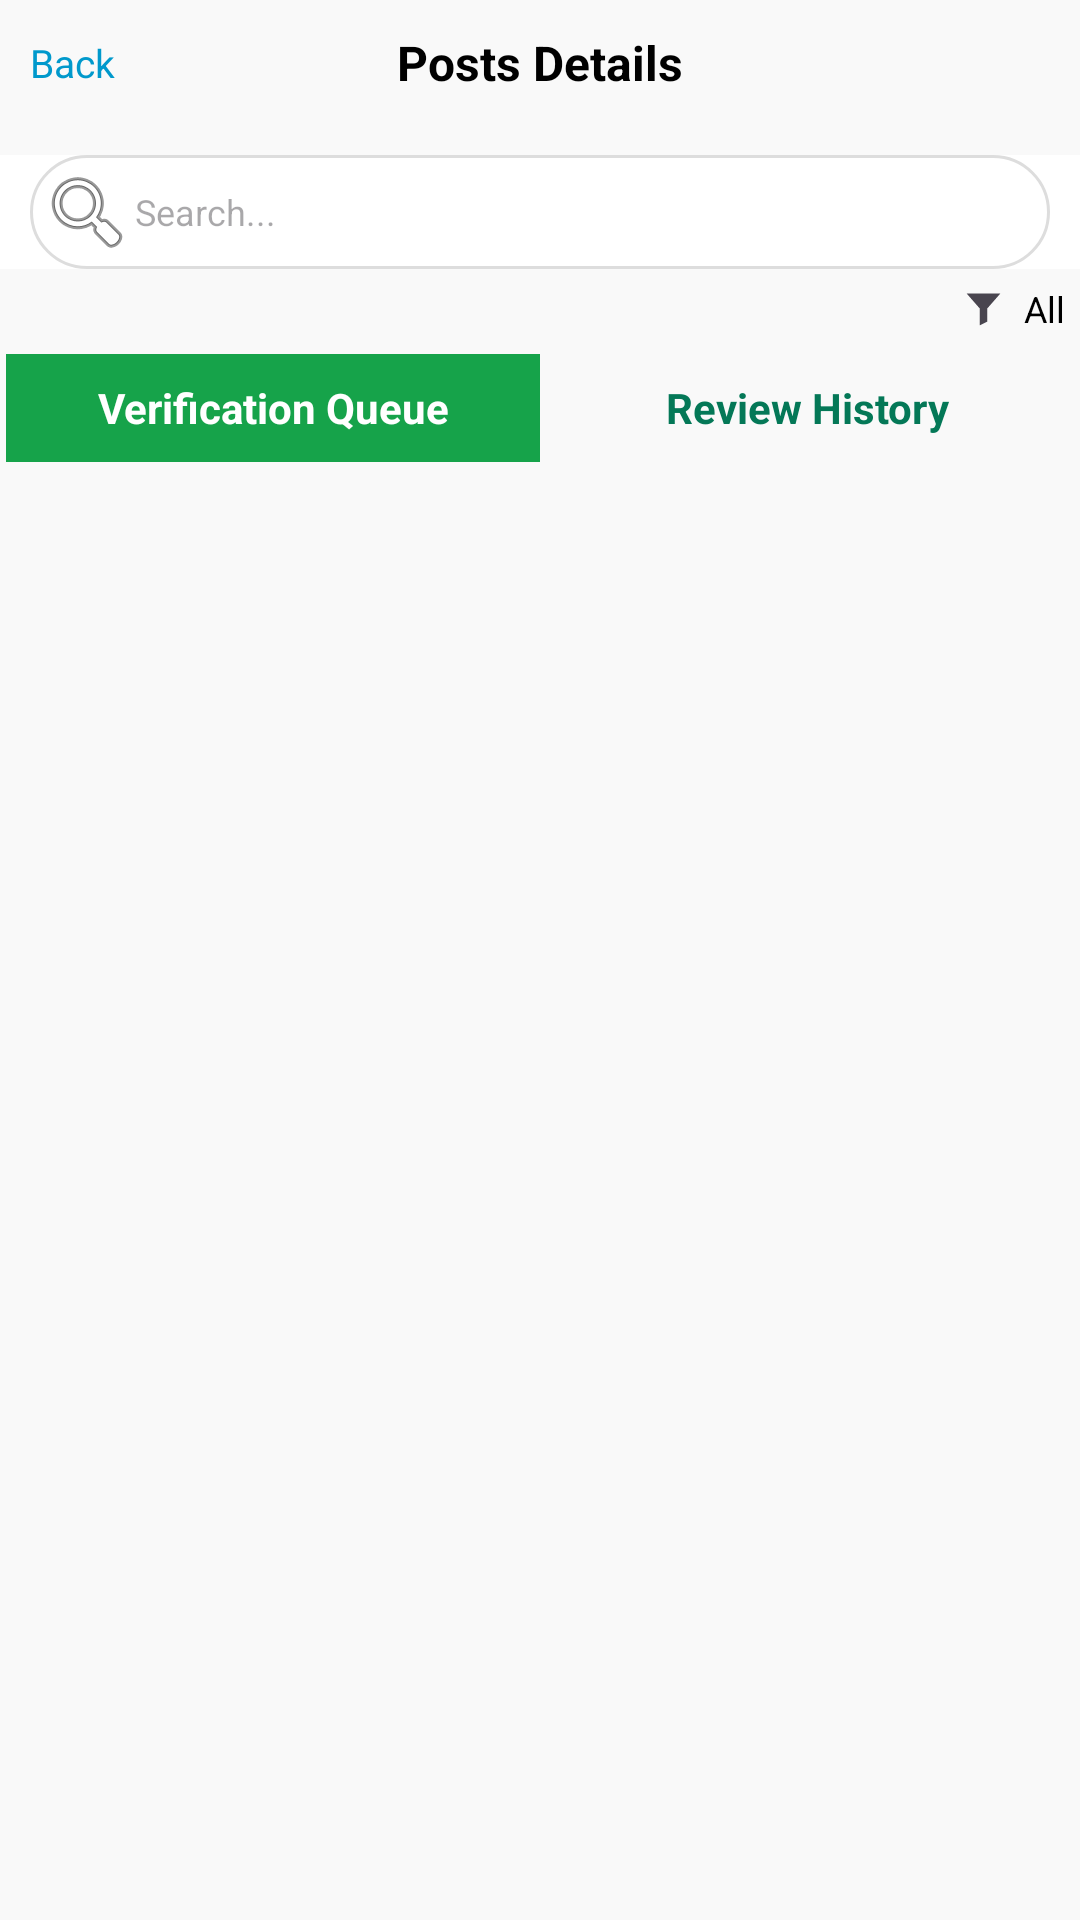

Write the Android layout XML for this screen, with the resource values it uses.
<!-- AndroidManifest.xml: application theme Theme.MyApplication -->
<!-- res/layout/activity_verified_account.xml -->
<LinearLayout xmlns:android="http://schemas.android.com/apk/res/android"
    android:layout_width="match_parent"
    android:layout_height="match_parent"
    xmlns:app="http://schemas.android.com/apk/res-auto"
    xmlns:card_view="http://schemas.android.com/tools"
    android:orientation="vertical"
    android:background="@color/BG">

    
    <RelativeLayout
        android:layout_width="match_parent"
        android:layout_height="wrap_content"
        android:padding="10dp"
        android:layout_marginBottom="10dp">

        
        <TextView
            android:id="@+id/tvBack"
            android:layout_width="wrap_content"
            android:layout_height="wrap_content"
            android:text="Back"
            android:textSize="13sp"
            android:textColor="@android:color/holo_blue_dark"
            android:clickable="true"
            android:focusable="true"
            android:layout_alignParentStart="true"
            android:layout_centerVertical="true"/>

        
        <TextView
            android:id="@+id/postsHeader"
            android:layout_width="wrap_content"
            android:layout_height="wrap_content"
            android:text="Posts Details"
            android:textColor="@android:color/black"
            android:textSize="16sp"
            android:textStyle="bold"
            android:layout_centerInParent="true"/>
    </RelativeLayout>

    <LinearLayout
        android:id="@+id/searchFilterContainer"
        android:layout_width="match_parent"
        android:layout_height="wrap_content"
        android:orientation="horizontal"
        android:gravity="center_vertical"
        android:background="@android:color/white">

        
        <EditText
            android:id="@+id/etSearch"
            android:layout_width="0dp"
            android:layout_height="wrap_content"
            android:layout_weight="1"
            android:hint="Search..."
            android:textSize="12sp"
            android:padding="3dp"
            android:layout_marginLeft="10dp"
            android:layout_marginRight="10dp"
            android:background="@drawable/bg_image_borders"
            android:drawableStart="@android:drawable/ic_menu_search"
            android:inputType="text"/>

    </LinearLayout>

    <LinearLayout
        android:id="@+id/filterRow"
        android:layout_width="match_parent"
        android:layout_height="wrap_content"
        android:orientation="horizontal"
        android:padding="5dp"
        android:gravity="end|center_vertical"
        android:layout_marginStart="10dp">

        <ImageView
            android:id="@+id/spinnerIcon"
            android:layout_width="15dp"
            android:layout_height="15dp"
            android:src="@drawable/ic_filter"
            android:layout_marginEnd="6dp"/>

        <TextView
            android:id="@+id/spinnerText"
            android:layout_width="wrap_content"
            android:layout_height="wrap_content"
            android:textSize="12sp"
            android:textColor="@android:color/black"
            android:text="All"/>
    </LinearLayout>

    
    <LinearLayout
        android:id="@+id/tabContainer"
        android:layout_width="match_parent"
        android:layout_height="40dp"
        android:orientation="horizontal"
        android:clipToOutline="true"
        android:layout_marginBottom="12dp"
        android:padding="2dp"
        android:gravity="center">

        <TextView
            android:id="@+id/tabQueue"
            android:layout_width="0dp"
            android:layout_weight="1"
            android:layout_height="match_parent"
            android:gravity="center"
            android:text="Verification Queue"
            android:textStyle="bold"
            android:background="@drawable/selected"
            android:textColor="#FFFFFF"
            android:clickable="true"
            android:focusable="true"/>

        <TextView
            android:id="@+id/tabHistory"
            android:layout_width="0dp"
            android:layout_weight="1"
            android:layout_height="match_parent"
            android:gravity="center"
            android:text="Review History"
            android:textStyle="bold"
            android:background="@drawable/not_selected"
            android:textColor="#047857"
            android:clickable="true"
            android:focusable="true"/>
    </LinearLayout>

    <TextView
        android:id="@+id/tvNoPosts"
        android:layout_width="match_parent"
        android:layout_height="wrap_content"
        android:text="✉️ No posts pending verification"
        android:textColor="@android:color/darker_gray"
        android:textSize="16sp"
        android:textStyle="italic"
        android:gravity="center"
        android:visibility="gone"
        android:padding="16dp"/>

    
    <androidx.recyclerview.widget.RecyclerView
        android:id="@+id/recyclerViewPosts"
        android:layout_width="match_parent"
        android:layout_height="0dp"
        android:layout_weight="1"/>

    <androidx.recyclerview.widget.RecyclerView
        android:id="@+id/recyclerViewHistory"
        android:layout_width="match_parent"
        android:layout_height="0dp"
        android:layout_weight="1"
        android:visibility="gone"/>

</LinearLayout>
<!-- resources referenced by this layout -->
<resources>
  <color name="BG">#F9F9F9</color>
  <!-- drawable bg_image_borders (drawable) -->
  <?xml version="1.0" encoding="utf-8"?>
  <shape xmlns:android="http://schemas.android.com/apk/res/android"
      android:shape="rectangle">
  
      
      <solid android:color="@android:color/transparent" />
  
      
      <corners android:radius="24dp" />
  
      
      <stroke
          android:width="1dp"
          android:color="#DDDDDD" />
  
  </shape>
  <!-- drawable ic_filter (drawable) -->
  <vector xmlns:android="http://schemas.android.com/apk/res/android"
      android:width="24dp"
      android:height="24dp"
      android:viewportWidth="24"
      android:viewportHeight="24"
      android:tint="?attr/colorControlNormal">
  
      <path
          android:fillColor="@android:color/black"
          android:pathData="M3,4h18L14,12v7l-4,2v-9L3,4z"/>
  </vector>
  <!-- drawable selected (drawable) -->
  <shape xmlns:android="http://schemas.android.com/apk/res/android"
      android:shape="rectangle">
      <solid android:color="#16A34A"/> />
  </shape>
  <style name="Theme.MyApplication" parent="Base.Theme.MyApplication" />
  <style name="Base.Theme.MyApplication" parent="Theme.Material3.DayNight.NoActionBar">
          
          <item name="android:windowIsTranslucent">true</item>
          <item name="android:windowBackground">@android:color/transparent</item>
          <item name="android:statusBarColor">@android:color/transparent</item>
          <item name="android:navigationBarColor">@android:color/transparent</item>
          <item name="android:windowDrawsSystemBarBackgrounds">true</item>
      </style>
</resources>
